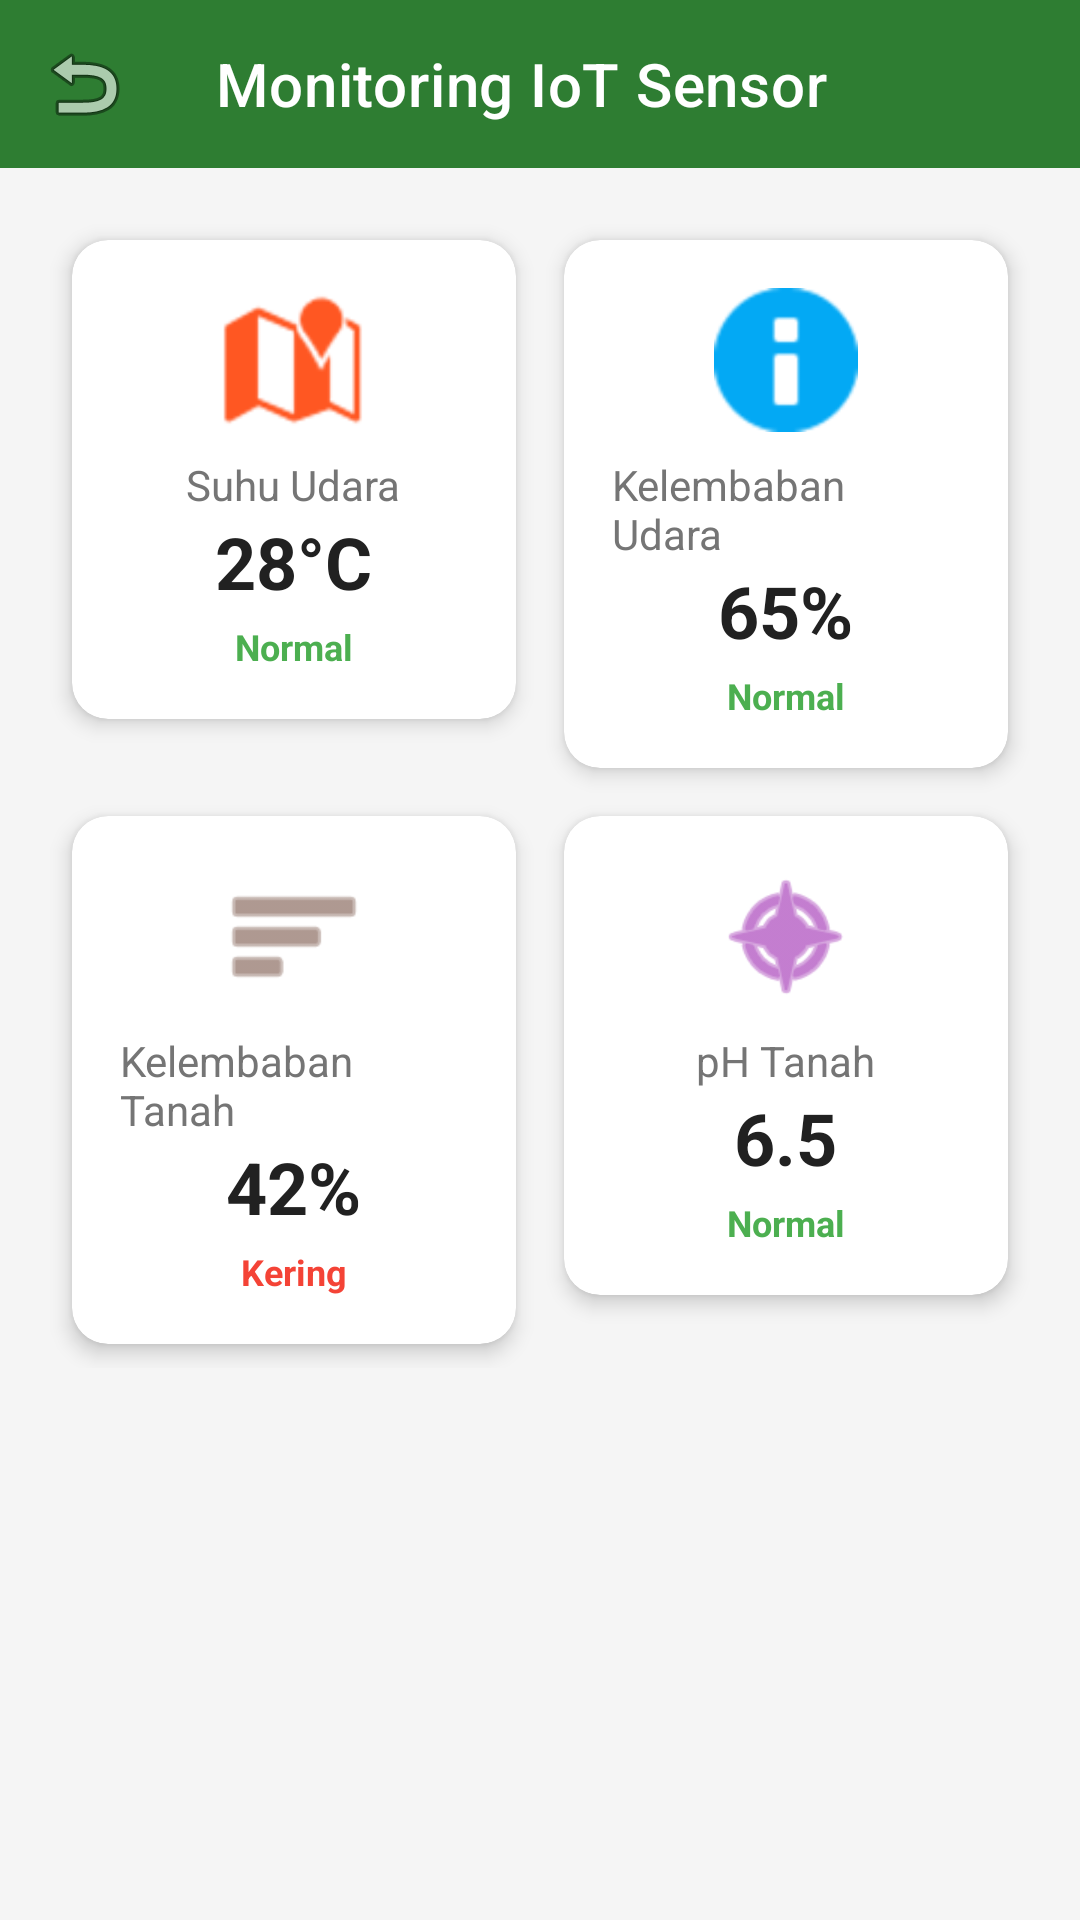

This screen was rendered from an Android layout file. Write that file and the resources it references.
<!-- AndroidManifest.xml: application theme Theme.SIPEDAS -->
<!-- res/layout/activity_iot_sensor.xml -->
<?xml version="1.0" encoding="utf-8"?>
<LinearLayout xmlns:android="http://schemas.android.com/apk/res/android"
    xmlns:app="http://schemas.android.com/apk/res-auto"
    android:layout_width="match_parent"
    android:layout_height="match_parent"
    android:orientation="vertical"
    android:background="#F5F5F5">

    <com.google.android.material.appbar.MaterialToolbar
        android:id="@+id/toolbar"
        android:layout_width="match_parent"
        android:layout_height="?attr/actionBarSize"
        android:background="?attr/colorPrimary"
        app:title="Monitoring IoT Sensor"
        app:titleTextColor="@android:color/white"
        app:navigationIcon="@android:drawable/ic_menu_revert" />

    <ScrollView
        android:layout_width="match_parent"
        android:layout_height="match_parent"
        android:padding="16dp">

        <GridLayout
            android:layout_width="match_parent"
            android:layout_height="wrap_content"
            android:columnCount="2"
            android:rowCount="2"
            android:alignmentMode="alignMargins"
            android:columnOrderPreserved="false">

            
            <com.google.android.material.card.MaterialCardView
                android:layout_width="0dp"
                android:layout_height="wrap_content"
                android:layout_columnWeight="1"
                android:layout_margin="8dp"
                app:cardCornerRadius="12dp"
                app:cardElevation="4dp">
                <LinearLayout
                    android:layout_width="match_parent"
                    android:layout_height="wrap_content"
                    android:orientation="vertical"
                    android:padding="16dp"
                    android:gravity="center">
                    <ImageView
                        android:layout_width="48dp"
                        android:layout_height="48dp"
                        android:src="@android:drawable/ic_dialog_map"
                        app:tint="#FF5722"/>
                    <TextView
                        android:layout_width="wrap_content"
                        android:layout_height="wrap_content"
                        android:text="Suhu Udara"
                        android:layout_marginTop="8dp"
                        android:textColor="#757575"/>
                    <TextView
                        android:id="@+id/tvTemp"
                        android:layout_width="wrap_content"
                        android:layout_height="wrap_content"
                        android:text="28°C"
                        android:textSize="24sp"
                        android:textStyle="bold"
                        android:textColor="#212121"/>
                    <TextView
                        android:layout_width="wrap_content"
                        android:layout_height="wrap_content"
                        android:text="Normal"
                        android:textColor="#4CAF50"
                        android:textSize="12sp"
                        android:textStyle="bold"
                        android:layout_marginTop="4dp"/>
                </LinearLayout>
            </com.google.android.material.card.MaterialCardView>

            
            <com.google.android.material.card.MaterialCardView
                android:layout_width="0dp"
                android:layout_height="wrap_content"
                android:layout_columnWeight="1"
                android:layout_margin="8dp"
                app:cardCornerRadius="12dp"
                app:cardElevation="4dp">
                <LinearLayout
                    android:layout_width="match_parent"
                    android:layout_height="wrap_content"
                    android:orientation="vertical"
                    android:padding="16dp"
                    android:gravity="center">
                    <ImageView
                        android:layout_width="48dp"
                        android:layout_height="48dp"
                        android:src="@android:drawable/ic_dialog_info"
                        app:tint="#03A9F4"/>
                    <TextView
                        android:layout_width="wrap_content"
                        android:layout_height="wrap_content"
                        android:text="Kelembaban Udara"
                        android:layout_marginTop="8dp"
                        android:textColor="#757575"/>
                    <TextView
                        android:id="@+id/tvHumidity"
                        android:layout_width="wrap_content"
                        android:layout_height="wrap_content"
                        android:text="65%"
                        android:textSize="24sp"
                        android:textStyle="bold"
                        android:textColor="#212121"/>
                    <TextView
                        android:layout_width="wrap_content"
                        android:layout_height="wrap_content"
                        android:text="Normal"
                        android:textColor="#4CAF50"
                        android:textSize="12sp"
                        android:textStyle="bold"
                        android:layout_marginTop="4dp"/>
                </LinearLayout>
            </com.google.android.material.card.MaterialCardView>

            
            <com.google.android.material.card.MaterialCardView
                android:layout_width="0dp"
                android:layout_height="wrap_content"
                android:layout_columnWeight="1"
                android:layout_margin="8dp"
                app:cardCornerRadius="12dp"
                app:cardElevation="4dp">
                <LinearLayout
                    android:layout_width="match_parent"
                    android:layout_height="wrap_content"
                    android:orientation="vertical"
                    android:padding="16dp"
                    android:gravity="center">
                    <ImageView
                        android:layout_width="48dp"
                        android:layout_height="48dp"
                        android:src="@android:drawable/ic_menu_sort_by_size"
                        app:tint="#795548"/>
                    <TextView
                        android:layout_width="wrap_content"
                        android:layout_height="wrap_content"
                        android:text="Kelembaban Tanah"
                        android:layout_marginTop="8dp"
                        android:textColor="#757575"/>
                    <TextView
                        android:id="@+id/tvSoilMoisture"
                        android:layout_width="wrap_content"
                        android:layout_height="wrap_content"
                        android:text="42%"
                        android:textSize="24sp"
                        android:textStyle="bold"
                        android:textColor="#212121"/>
                    <TextView
                        android:layout_width="wrap_content"
                        android:layout_height="wrap_content"
                        android:text="Kering"
                        android:textColor="#F44336"
                        android:textSize="12sp"
                        android:textStyle="bold"
                        android:layout_marginTop="4dp"/>
                </LinearLayout>
            </com.google.android.material.card.MaterialCardView>

            
            <com.google.android.material.card.MaterialCardView
                android:layout_width="0dp"
                android:layout_height="wrap_content"
                android:layout_columnWeight="1"
                android:layout_margin="8dp"
                app:cardCornerRadius="12dp"
                app:cardElevation="4dp">
                <LinearLayout
                    android:layout_width="match_parent"
                    android:layout_height="wrap_content"
                    android:orientation="vertical"
                    android:padding="16dp"
                    android:gravity="center">
                    <ImageView
                        android:layout_width="48dp"
                        android:layout_height="48dp"
                        android:src="@android:drawable/ic_menu_compass"
                        app:tint="#9C27B0"/>
                    <TextView
                        android:layout_width="wrap_content"
                        android:layout_height="wrap_content"
                        android:text="pH Tanah"
                        android:layout_marginTop="8dp"
                        android:textColor="#757575"/>
                    <TextView
                        android:id="@+id/tvPh"
                        android:layout_width="wrap_content"
                        android:layout_height="wrap_content"
                        android:text="6.5"
                        android:textSize="24sp"
                        android:textStyle="bold"
                        android:textColor="#212121"/>
                    <TextView
                        android:layout_width="wrap_content"
                        android:layout_height="wrap_content"
                        android:text="Normal"
                        android:textColor="#4CAF50"
                        android:textSize="12sp"
                        android:textStyle="bold"
                        android:layout_marginTop="4dp"/>
                </LinearLayout>
            </com.google.android.material.card.MaterialCardView>
        </GridLayout>
    </ScrollView>
</LinearLayout>
<!-- resources referenced by this layout -->
<resources>
  <style name="Theme.SIPEDAS" parent="Theme.MaterialComponents.Light.NoActionBar">
          
          <item name="colorPrimary">@color/primary</item>
          <item name="colorOnPrimary">@color/onPrimary</item>
          <item name="colorSecondary">@color/secondary</item>
          <item name="colorError">@color/error</item>
  
          
          <item name="android:colorBackground">@color/background</item>
          <item name="colorSurface">@color/surface</item>
  
          
          <item name="android:statusBarColor">@color/primary</item>
          <item name="android:navigationBarColor">@color/surface</item>
      </style>
  <color name="primary">#2E7D32</color>
  <color name="onPrimary">#FFFFFF</color>
  <color name="secondary">#FFC107</color>
  <color name="error">#D32F2F</color>
  <color name="background">#F5F5F5</color>
  <color name="surface">#FFFFFF</color>
</resources>
